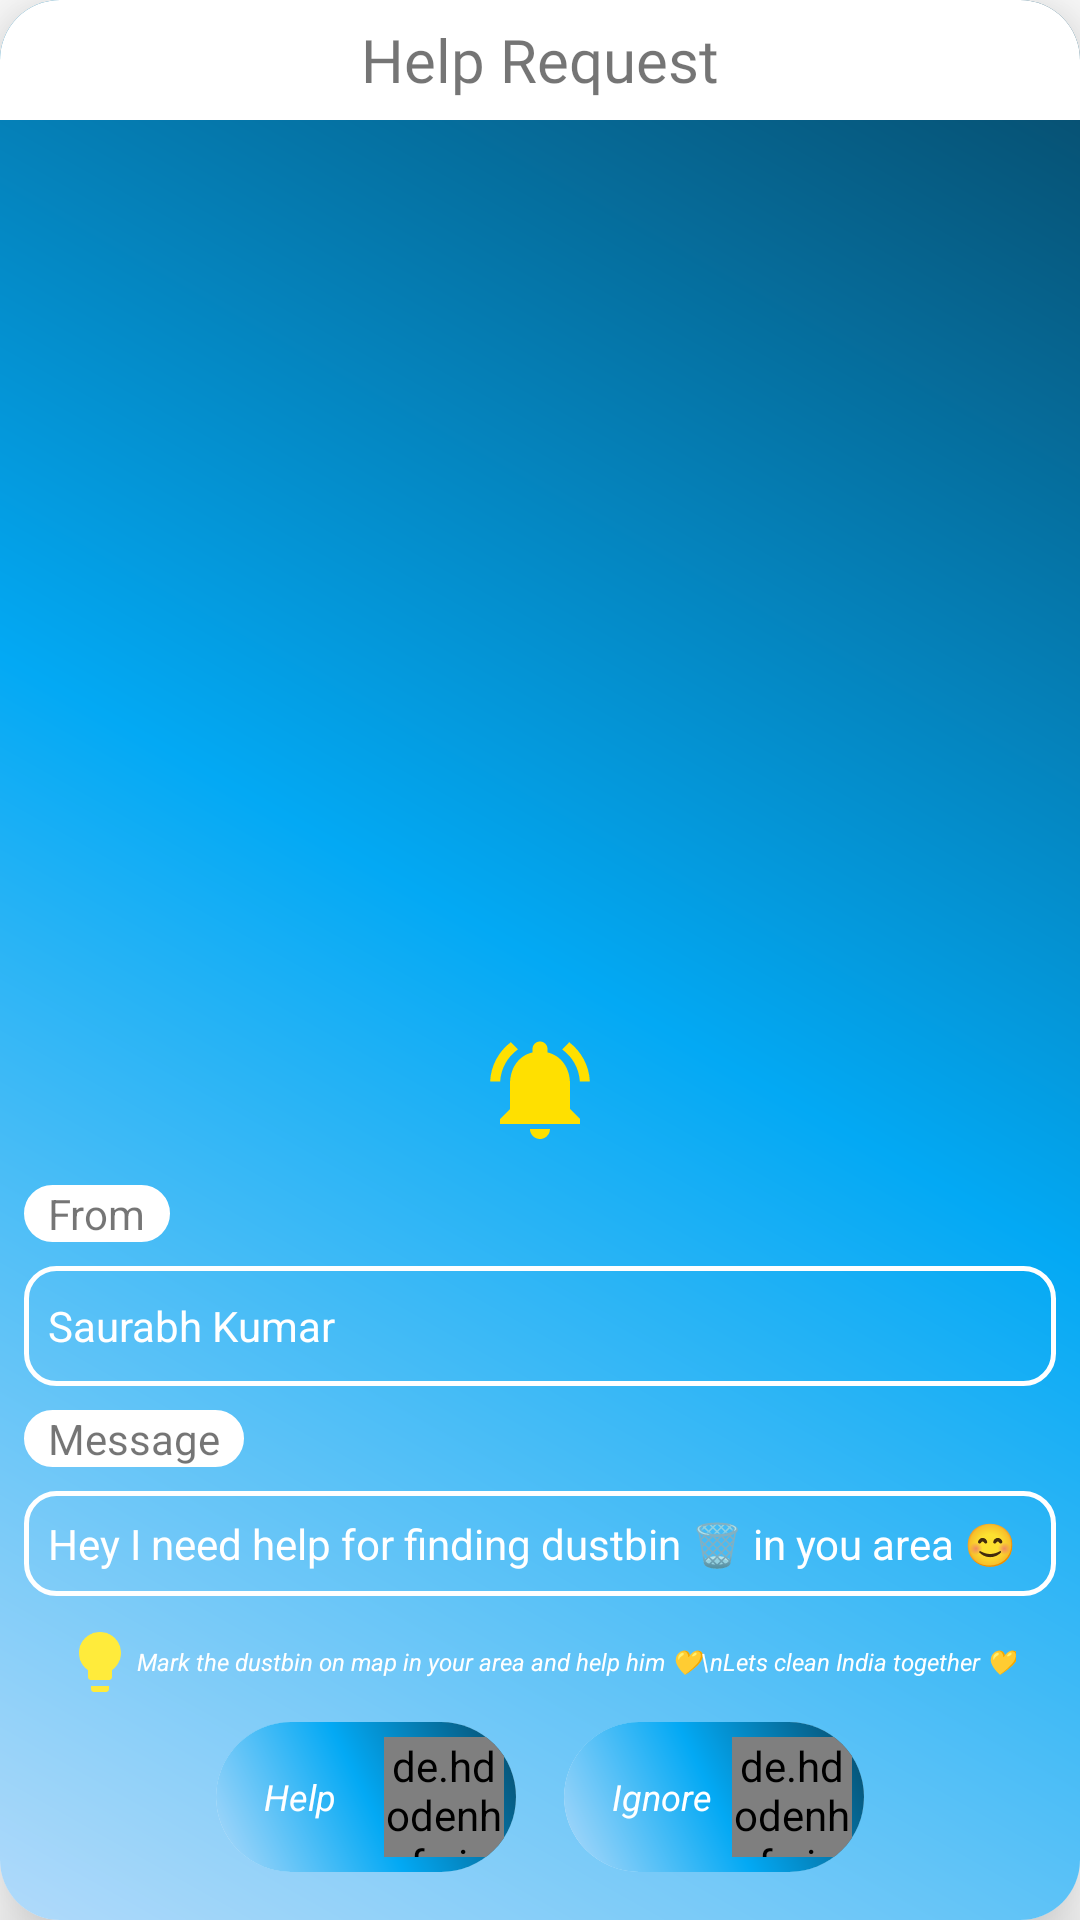

Layout XML and referenced resources for this Android screen:
<!-- AndroidManifest.xml: application theme Theme.FindMyTrash -->
<!-- res/layout/receive_help_dialog.xml -->
<?xml version="1.0" encoding="utf-8"?>
<androidx.cardview.widget.CardView xmlns:android="http://schemas.android.com/apk/res/android"
    android:layout_width="250dp"
    xmlns:app="http://schemas.android.com/apk/res-auto"
    android:layout_gravity="center"
    app:cardElevation="16dp"
    app:cardCornerRadius="20dp"
    android:layout_height="370dp">

    <RelativeLayout
        android:layout_width="match_parent"
        android:background="@drawable/gradient_btn"
        android:layout_height="match_parent">

        <TextView
            android:layout_width="match_parent"
            android:layout_height="40dp"
            android:text="Help Request"
            android:gravity="center"
            android:fontFamily="@font/custom_font"
            android:textSize="20sp"
            android:background="@color/white"/>

        <ImageView
            android:layout_width="40dp"
            android:layout_height="40dp"
            android:layout_centerHorizontal="true"
            android:layout_marginStart="8dp"
            android:layout_above="@id/ll2"
            android:layout_marginEnd="8dp"
            android:layout_marginBottom="8dp"
            android:src="@drawable/ic_help_active" />


        <LinearLayout
            android:layout_width="match_parent"
            android:layout_height="wrap_content"
            android:id="@+id/ll2"
            android:layout_marginBottom="100dp"
            android:layout_alignParentBottom="true"
            android:orientation="vertical">


            <TextView
                android:layout_width="wrap_content"
                android:layout_height="wrap_content"
                android:layout_marginStart="8dp"
                android:layout_marginTop="4dp"
                android:layout_marginBottom="8dp"
                android:background="@drawable/border4"
                android:paddingStart="8dp"
                android:paddingEnd="8dp"
                android:text="From" />

            <TextView
                android:id="@+id/user_name"
                android:layout_width="match_parent"
                android:layout_height="40dp"
                android:layout_marginStart="8dp"
                android:layout_marginEnd="8dp"
                android:background="@drawable/border3"
                android:gravity="center_vertical"
                android:paddingStart="8dp"
                android:text="Saurabh Kumar"
                android:textColor="@color/white" />

            <TextView
                android:layout_width="wrap_content"
                android:layout_height="wrap_content"
                android:layout_marginStart="8dp"
                android:layout_marginTop="8dp"
                android:background="@drawable/border4"
                android:paddingStart="8dp"
                android:paddingEnd="8dp"
                android:text="Message" />

            <TextView
                android:id="@+id/et_displayMsg"
                android:layout_width="match_parent"
                android:layout_height="wrap_content"
                android:layout_margin="8dp"
                android:background="@drawable/border3"
                android:maxLength="100"
                android:padding="8dp"
                android:paddingStart="8dp"
                android:text="Hey I need help for finding dustbin 🗑 in you area 😊"
                android:textColor="@color/white"
                android:textStyle="normal" />


        </LinearLayout>

        <LinearLayout
            android:layout_width="match_parent"
            android:layout_height="wrap_content"
            android:layout_alignParentBottom="true"
            android:layout_marginBottom="16dp"
            android:elevation="8dp"
            android:gravity="center"
            android:layout_centerHorizontal="true"
            android:id="@+id/ll"
            android:orientation="horizontal">
            <androidx.cardview.widget.CardView
                android:layout_width="100dp"
                android:layout_marginEnd="8dp"
                android:layout_height="50dp"
                app:cardElevation="0dp"
                android:layout_gravity="center"
                app:cardCornerRadius="100dp">


                <RelativeLayout
                    android:layout_width="match_parent"
                    android:layout_height="match_parent"
                    android:background="@drawable/gradient_btn">

                    <TextView
                        android:layout_width="wrap_content"
                        android:layout_height="match_parent"
                        android:gravity="center_vertical"
                        android:paddingStart="16dp"
                        android:text="Help"
                        android:textColor="@color/white"
                        android:textSize="12sp"
                        android:textStyle="italic">

                    </TextView>

                    <de.hdodenhof.circleimageview.CircleImageView xmlns:app="http://schemas.android.com/apk/res-auto"
                        android:layout_width="40dp"
                        android:layout_height="40dp"
                        android:layout_marginEnd="4dp"
                        android:src="@drawable/indian_flag"
                        android:background="@drawable/white_circulatr_back"
                        android:layout_alignParentRight="true"
                        android:layout_centerVertical="true"
                        app:civ_border_color="@color/white"
                        app:civ_border_width="2dp" />

                    <FrameLayout
                        android:id="@+id/help_btn"
                        android:layout_width="match_parent"
                        android:layout_height="match_parent">

                    </FrameLayout>

                </RelativeLayout>


            </androidx.cardview.widget.CardView>

            <androidx.cardview.widget.CardView
                android:layout_width="100dp"
                android:elevation="8dp"
                android:layout_marginStart="8dp"
                android:layout_height="50dp"
                app:cardElevation="0dp"
                android:layout_gravity="center"
                app:cardCornerRadius="100dp">


                <RelativeLayout
                    android:layout_width="match_parent"
                    android:layout_height="match_parent"
                    android:background="@drawable/gradient_btn">

                    <TextView
                        android:layout_width="wrap_content"
                        android:layout_height="match_parent"
                        android:gravity="center_vertical"
                        android:paddingStart="16dp"
                        android:text="Ignore"
                        android:textColor="@color/white"
                        android:textSize="12sp"
                        android:textStyle="italic">

                    </TextView>

                    <de.hdodenhof.circleimageview.CircleImageView xmlns:app="http://schemas.android.com/apk/res-auto"
                        android:layout_width="40dp"
                        android:layout_height="40dp"
                        android:layout_marginEnd="4dp"
                        android:src="@drawable/ignore_ic"
                        android:background="@drawable/white_circulatr_back"
                        android:layout_alignParentRight="true"
                        android:layout_centerVertical="true"
                        app:civ_border_color="@color/white"
                        app:civ_border_width="2dp" />


                    <FrameLayout
                        android:layout_width="match_parent"
                        android:id="@+id/ignore_request"
                        android:layout_height="match_parent">

                    </FrameLayout>

                </RelativeLayout>

            </androidx.cardview.widget.CardView>


        </LinearLayout>


        <TextView
            android:layout_width="wrap_content"
            android:layout_height="wrap_content"
            android:layout_above="@id/ll"
            android:layout_centerHorizontal="true"
            android:layout_marginBottom="8dp"
            android:drawableStart="@drawable/ic_bulb"
            android:gravity="center"
            android:text="Mark the dustbin on map in your area and help him 💛\nLets clean India together 💛"
            android:textColor="@color/white"
            android:textSize="8dp"
            android:textStyle="italic" />







    </RelativeLayout>

</androidx.cardview.widget.CardView>
<!-- resources referenced by this layout -->
<resources>
  <!-- drawable border3 (drawable) -->
  <?xml version="1.0" encoding="UTF-8"?>
  <shape xmlns:android="http://schemas.android.com/apk/res/android" android:shape="rectangle">
      <stroke android:width="1.5dp" android:color="#FFFFFF"/>
      <corners android:radius="10dp"/>
  
  </shape>
  <!-- drawable border4 (drawable) -->
  <?xml version="1.0" encoding="UTF-8"?>
  <shape xmlns:android="http://schemas.android.com/apk/res/android"
      android:shape="rectangle">
      <solid android:color="@color/white"/>
      <stroke android:width="1.5dp" android:color="@color/white"/>
      <corners android:radius="10dp"/>
  
  
  </shape>
  <!-- drawable gradient_btn (drawable) -->
  <?xml version="1.0" encoding="utf-8"?>
  <shape xmlns:android="http://schemas.android.com/apk/res/android"
      android:shape="rectangle">
      <gradient android:angle="45"
          android:startColor="#B1DAFA"
          android:centerColor="#03A9F4"
          android:endColor="#074967"/>
  
  </shape>
  <!-- drawable ic_bulb (drawable) -->
  <vector android:height="24dp" android:tint="#FFEB3B"
      android:viewportHeight="24" android:viewportWidth="24"
      android:width="24dp" xmlns:android="http://schemas.android.com/apk/res/android">
      <path android:fillColor="@android:color/white" android:pathData="M9,21c0,0.5 0.4,1 1,1h4c0.6,0 1,-0.5 1,-1v-1L9,20v1zM12,2C8.1,2 5,5.1 5,9c0,2.4 1.2,4.5 3,5.7L8,17c0,0.5 0.4,1 1,1h6c0.6,0 1,-0.5 1,-1v-2.3c1.8,-1.3 3,-3.4 3,-5.7 0,-3.9 -3.1,-7 -7,-7z"/>
  </vector>
  <!-- drawable ic_help_active (drawable) -->
  <vector android:height="24dp" android:tint="#FFE000"
      android:viewportHeight="24" android:viewportWidth="24"
      android:width="24dp" xmlns:android="http://schemas.android.com/apk/res/android">
      <path android:fillColor="@android:color/white" android:pathData="M7.58,4.08L6.15,2.65C3.75,4.48 2.17,7.3 2.03,10.5h2c0.15,-2.65 1.51,-4.97 3.55,-6.42zM19.97,10.5h2c-0.15,-3.2 -1.73,-6.02 -4.12,-7.85l-1.42,1.43c2.02,1.45 3.39,3.77 3.54,6.42zM18,11c0,-3.07 -1.64,-5.64 -4.5,-6.32L13.5,4c0,-0.83 -0.67,-1.5 -1.5,-1.5s-1.5,0.67 -1.5,1.5v0.68C7.63,5.36 6,7.92 6,11v5l-2,2v1h16v-1l-2,-2v-5zM12,22c0.14,0 0.27,-0.01 0.4,-0.04 0.65,-0.14 1.18,-0.58 1.44,-1.18 0.1,-0.24 0.15,-0.5 0.15,-0.78h-4c0.01,1.1 0.9,2 2.01,2z"/>
  </vector>
  <!-- drawable ignore_ic: png bitmap (drawable, 1602 bytes) -->
  <!-- drawable indian_flag: png bitmap (drawable, 645 bytes) -->
  <style name="Theme.FindMyTrash" parent="Theme.MaterialComponents.Light.NoActionBar">
          <item name="android:forceDarkAllowed" tools:targetApi="q">false</item>
          
          <item name="colorPrimary">@color/purple_500</item>
          <item name="colorPrimaryVariant">@color/white</item>
  
          <item name="colorOnPrimary">@color/white</item>
          
          <item name="colorSecondary">@color/teal_200</item>
          <item name="colorSecondaryVariant">@color/teal_700</item>
          <item name="colorOnSecondary">@color/black</item>
          <item name="android:statusBarColor" tools:targetApi="l">@android:color/transparent</item>
  
          
          <item name="android:windowLightStatusBar" tools:ignore="NewApi">true</item>
      </style>
  <!-- not gathered from this repository: default colours our renderer supplied (Android Studio template values) -->
  <color name="purple_500">#FF6200EE</color>
  <color name="teal_200">#FF03DAC5</color>
  <color name="teal_700">#FF018786</color>
  <color name="black">#FF000000</color>
  <color name="white">#FFFFFFFF</color>
</resources>
